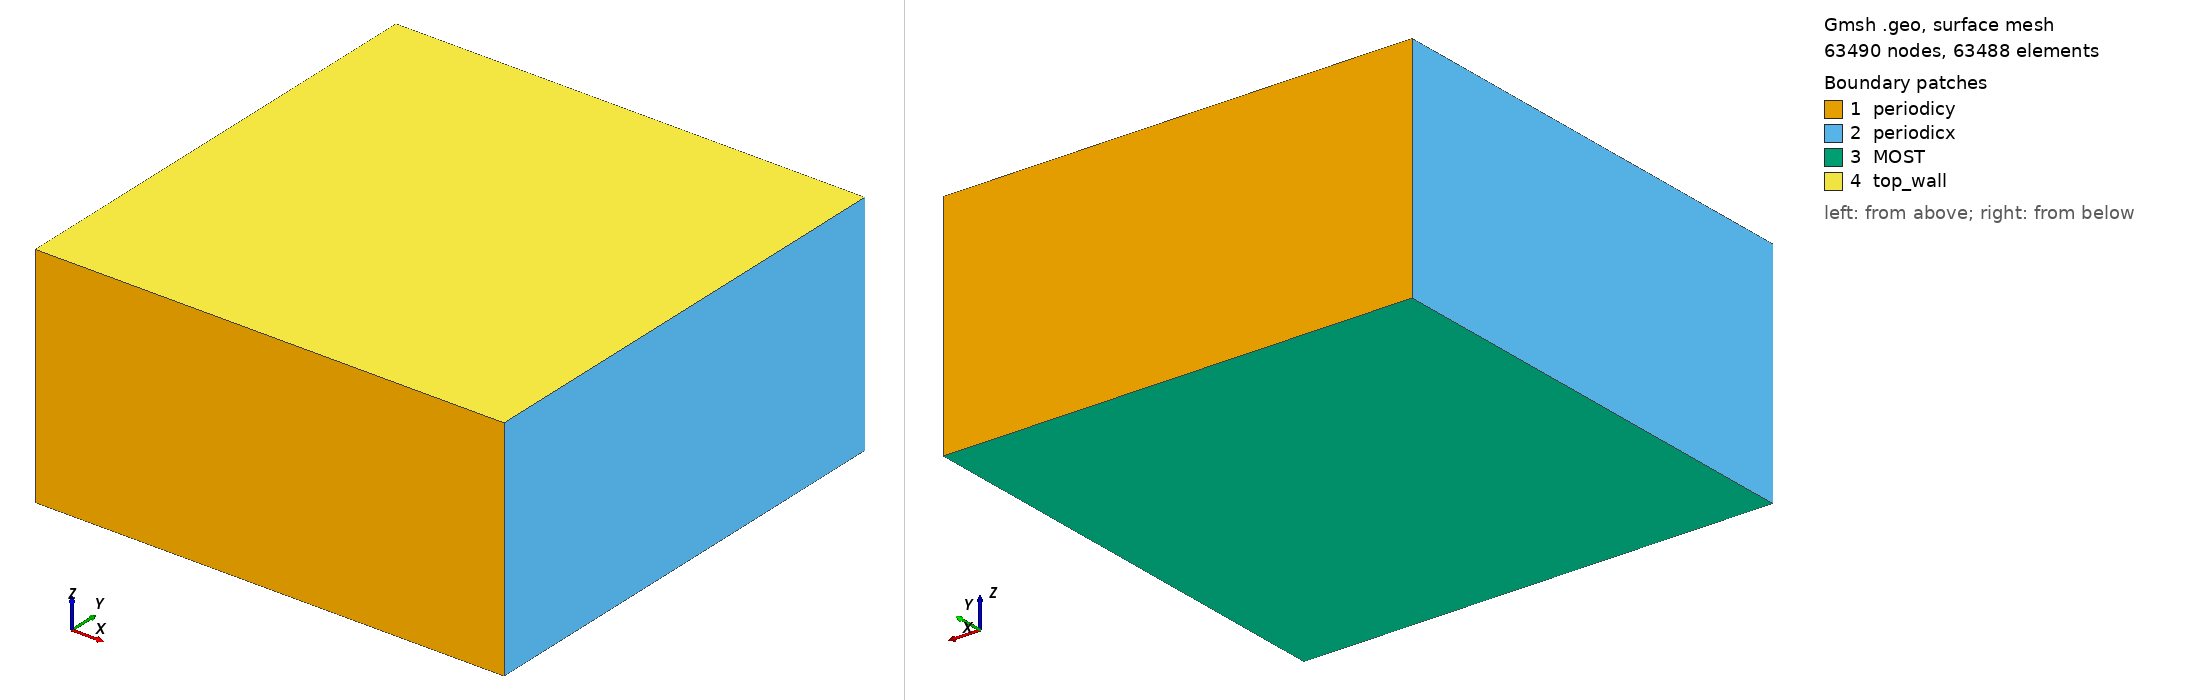

Gmsh geometry script, surface-meshed: 63490 nodes, 63488 surface elements. Boundary patches (legend numbers): 1 periodicy, 2 periodicx, 3 MOST, 4 top_wall. Left view from above one corner, right view from below the opposite corner. Legend entries are the model's physical surfaces. The drawing asked Gmsh for element sizes between 1% and 20% of the model's largest extent; the script's own settings can give other sizes.

=== LESICP_128x128x60.geo (drawn) ===
nelemx = 128;
nelemy = 128;
nelemz = 60;


//
// Nelx = Lx/(nop*Dx)
//
xmin =      0.0;
xmax = 10240.0;
//xmax =	 6400.0;
ymin =      0.0;
ymax = 10240.0;
//ymax =   1600.0;
zmin =      0.0;
zmax =   5000.0;

gridsize = (xmax-xmin) / nelemx;

Point(1) = {xmin, ymin, zmin, gridsize};
Point(2) = {xmax, ymin, zmin, gridsize};
Point(3) = {xmax, ymin, zmax, gridsize};
Point(4) = {xmin, ymin, zmax, gridsize};

Line(1) = {1, 2};
Line(2) = {2, 3};
Line(3) = {3, 4};
Line(4) = {4, 1};

npx = nelemx + 1;
npy = nelemy + 1;
npz = nelemz + 1;

//Horizontal sides
Transfinite Line {1, 3} = npx; //Ceil((xmax-xmin)/gridsize) Using Progression 1;
//Vertical sides
Transfinite Line {4, -2} = npz Using Progression 1.0;


Line Loop(11) = {4, 1, 2, 3};
Plane Surface(12) = {11};

Transfinite Surface {12};
Recombine Surface {12};

surfaceVector = Extrude {0,(ymax-ymin),0} {
  Surface{12};
  Layers{nelemy};
  Recombine;
};
//Coherence;

  /* surfaceVector contains in the following order:
     [0] - front surface (opposed to source surface)
     [1] - extruded volume
     [2] - bottom surface (belonging to 1st line in "Line Loop (6)")
     [3] - right surface (belonging to 2nd line in "Line Loop (6)")
     [4] - top surface (belonging to 3rd line in "Line Loop (6)")
     [5] - left surface (belonging to 4th line in "Line Loop (6)")
    */
    Physical Surface("periodicy") = {12,34};
    Physical Volume("internal") = {1};
    Physical Surface("top_wall") = {33};
    Physical Surface("MOST") = {25};
    Physical Surface("periodicx") = {21,29};
    // from Plane Surface (6) ...
  //+
Show "*";
//+
Show "*";
//+
Show "*";
//+
Show "*";
//+
Show "*";
